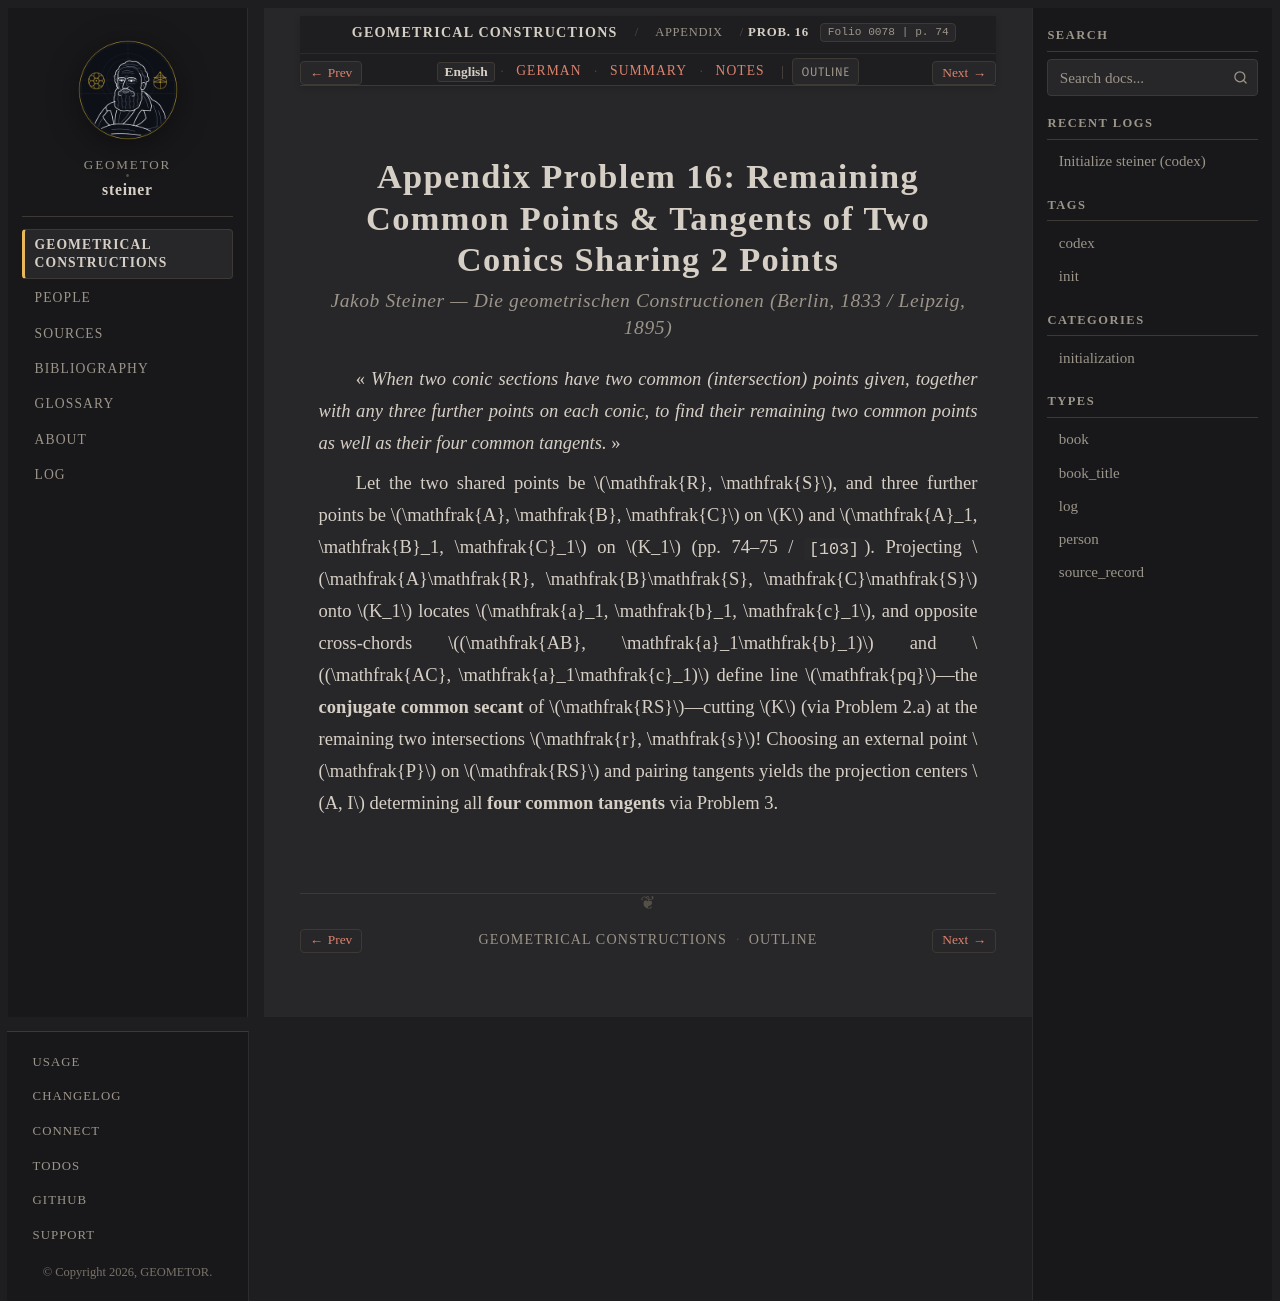

repository: geometor/steiner · page: constructionen_1833/appendix/problem_16/index.html · generator: sphinx

:layout: book
:canonical_id: Prob. 16
:breadcrumb_title: Prob. 16
:order: 17
:folio: 0078
:track_label: English
:tracks: English: index | German: de | Summary: summary | Notes: notes
:title: Appendix Problem 16: Remaining Common Points & Tangents of Two Conics Sharing 2 Points

.. folio:: 0078
   :page: 74

Appendix Problem 16: Remaining Common Points & Tangents of Two Conics Sharing 2 Points
======================================================================================

.. rubric:: Jakob Steiner — *Die geometrischen Constructionen* (Berlin, 1833 / Leipzig, 1895)

« *When two conic sections have two common (intersection) points given, together with any three further points on each conic, to find their remaining two common points as well as their four common tangents.* »

Let the two shared points be :math:`\mathfrak{R}, \mathfrak{S}`, and three further points be :math:`\mathfrak{A}, \mathfrak{B}, \mathfrak{C}` on :math:`K` and :math:`\mathfrak{A}_1, \mathfrak{B}_1, \mathfrak{C}_1` on :math:`K_1` (pp. 74–75 / ``[103]``). Projecting :math:`\mathfrak{A}\mathfrak{R}, \mathfrak{B}\mathfrak{S}, \mathfrak{C}\mathfrak{S}` onto :math:`K_1` locates :math:`\mathfrak{a}_1, \mathfrak{b}_1, \mathfrak{c}_1`, and opposite cross-chords :math:`(\mathfrak{AB}, \mathfrak{a}_1\mathfrak{b}_1)` and :math:`(\mathfrak{AC}, \mathfrak{a}_1\mathfrak{c}_1)` define line :math:`\mathfrak{pq}`—the **conjugate common secant** of :math:`\mathfrak{RS}`—cutting :math:`K` (via Problem 2.a) at the remaining two intersections :math:`\mathfrak{r}, \mathfrak{s}`! Choosing an external point :math:`\mathfrak{P}` on :math:`\mathfrak{RS}` and pairing tangents yields the projection centers :math:`A, I` determining all **four common tangents** via Problem 3.

.. toctree::
   :hidden:

   de
   summary
   notes
